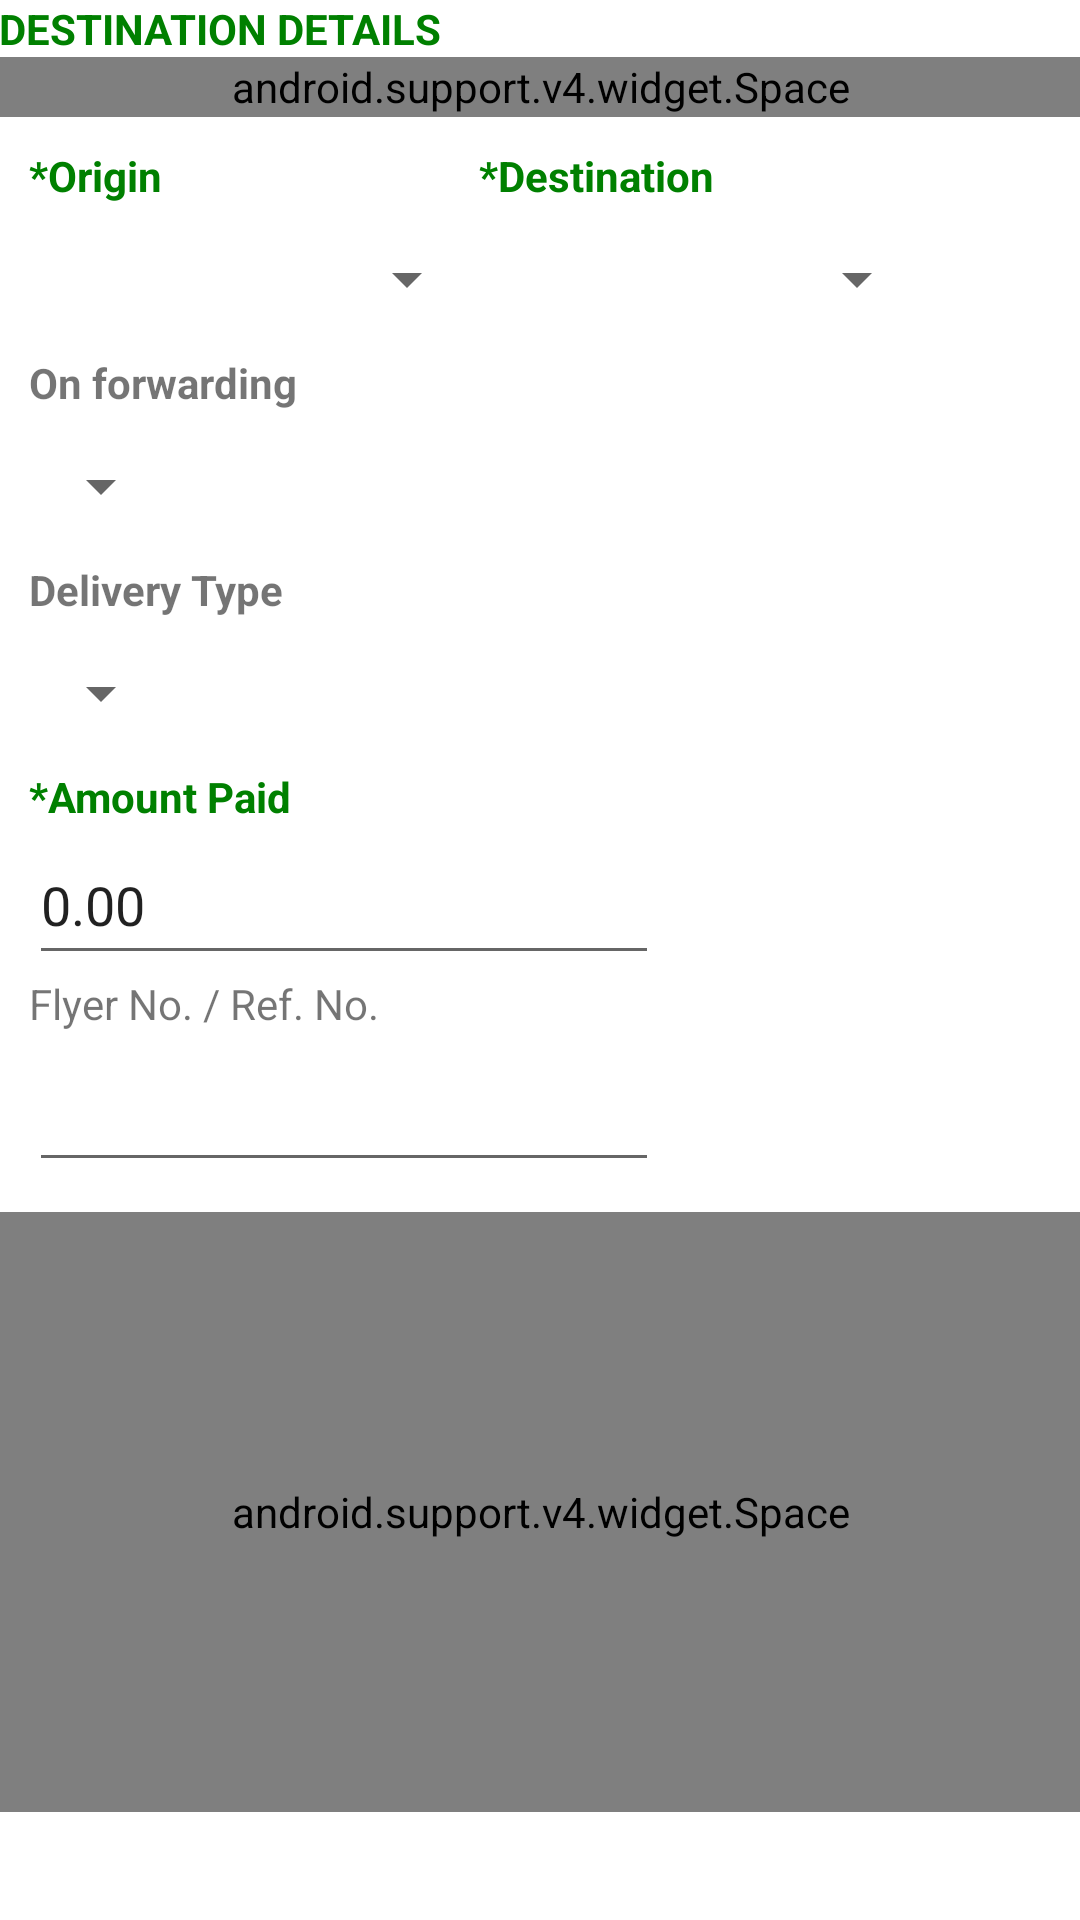

Layout XML and referenced resources for this Android screen:
<!-- AndroidManifest.xml: application theme AppTheme -->
<!-- res/layout/fragment_destination.xml -->
<RelativeLayout xmlns:android="http://schemas.android.com/apk/res/android"
    xmlns:tools="http://schemas.android.com/tools"
    android:layout_width="match_parent"
    android:layout_height="match_parent"
    android:paddingBottom="@dimen/activity_vertical_margin"
    android:paddingLeft="@dimen/activity_horizontal_margin"
    android:paddingRight="@dimen/activity_horizontal_margin"
    android:paddingTop="@dimen/activity_vertical_margin">


    <ScrollView
        android:layout_width="match_parent"
        android:layout_height="match_parent"
        android:id="@+id/scrShipmentView"
        android:fillViewport="false">

        <LinearLayout
            android:layout_width="match_parent"
            android:layout_height="match_parent"
            android:id="@+id/shipmentdetailsView"
            android:orientation="vertical" >
            <TextView
                android:layout_width="wrap_content"
                android:layout_height="wrap_content"
                android:text="DESTINATION DETAILS"
                android:textStyle="bold"
                android:textColor="@color/colorPrimary"/>
            <android.support.v4.widget.Space
                android:layout_width="match_parent"
                android:layout_height="20dp" />
            <GridLayout xmlns:android="http://schemas.android.com/apk/res/android"
                xmlns:tools="http://schemas.android.com/tools"
                android:id="@+id/GridLayout1"
                android:layout_width="wrap_content"
                android:layout_height="wrap_content"
                android:columnCount="2"
                android:rowCount="20"
                android:padding="10dp"
                android:orientation="horizontal"
                tools:context=".GridLayoutActivity">
                <TextView
                    android:layout_width="wrap_content"
                    android:layout_height="wrap_content"
                    android:text="*Origin"
                    android:textStyle="bold"
                    android:layout_column="0"
                    android:textColor="@color/colorPrimary"/>
                <TextView
                    android:layout_width="wrap_content"
                    android:layout_height="wrap_content"
                    android:text="*Destination"
                    android:textStyle="bold"
                    android:layout_column="1"
                    android:textColor="@color/colorPrimary"/>
                <Spinner
                    android:layout_width="150dp"
                    android:layout_height="50dp"
                    android:id="@+id/spnPickUpOrigin"
                    android:layout_weight="1"
                    android:layout_column="0"/>
                <Spinner
                    android:layout_width="150dp"
                    android:layout_height="50dp"
                    android:id="@+id/spnPickUpDestination"
                    android:layout_weight="1"
                    android:layout_column="1"/>

                <TextView
                    android:layout_width="wrap_content"
                    android:layout_height="wrap_content"
                    android:text="On forwarding"
                    android:textStyle="bold"
                    android:layout_column="0"
                    android:layout_columnSpan="2"/>

                <Spinner
                    android:layout_width="match_parent"
                    android:layout_height="50dp"
                    android:id="@+id/spnPickUpOnforwarding"
                    android:layout_weight="1"
                    android:layout_columnSpan="2"
                    android:layout_column="0"/>
                <TextView
                    android:layout_width="wrap_content"
                    android:layout_height="wrap_content"
                    android:text="Delivery Type"
                    android:textStyle="bold"
                    android:layout_column="0"
                    android:layout_columnSpan="2"/>

                <Spinner
                    android:layout_width="match_parent"
                    android:layout_height="50dp"
                    android:id="@+id/spnPickUpDeliveryType"
                    android:layout_weight="1"
                    android:layout_column="0"
                    android:layout_columnSpan="2"/>

                <TextView
                    android:layout_width="wrap_content"
                    android:layout_height="wrap_content"
                    android:text="*Amount Paid"
                    android:textStyle="bold"
                    android:textColor="@color/colorPrimary"
                    android:layout_column="0" />
                <EditText
                    android:layout_width="match_parent"
                    android:layout_height="50dp"
                    android:inputType="numberDecimal"
                    android:ems="10"
                    android:layout_columnSpan="2"
                    android:layout_column="0"
                    android:text="0.00"
                    android:id="@+id/txtPickupAmount" />
                <TextView
                    android:layout_width="wrap_content"
                    android:layout_height="wrap_content"
                    android:text="Flyer No. / Ref. No."
                    android:layout_column="0"
                    android:layout_columnSpan="2" />
                <EditText
                    android:layout_width="match_parent"
                    android:layout_height="50dp"
                    android:inputType="numberDecimal"
                    android:ems="10"
                    android:layout_columnSpan="2"
                    android:layout_column="0"
                    android:id="@+id/txtPickupFlyerNo" />
            </GridLayout>
            <android.support.v4.widget.Space
                android:layout_width="match_parent"
                android:layout_height="200dp" />
        </LinearLayout>

    </ScrollView>

</RelativeLayout>
<!-- resources referenced by this layout -->
<resources>
  <color name="colorPrimary">#008000</color>
</resources>
